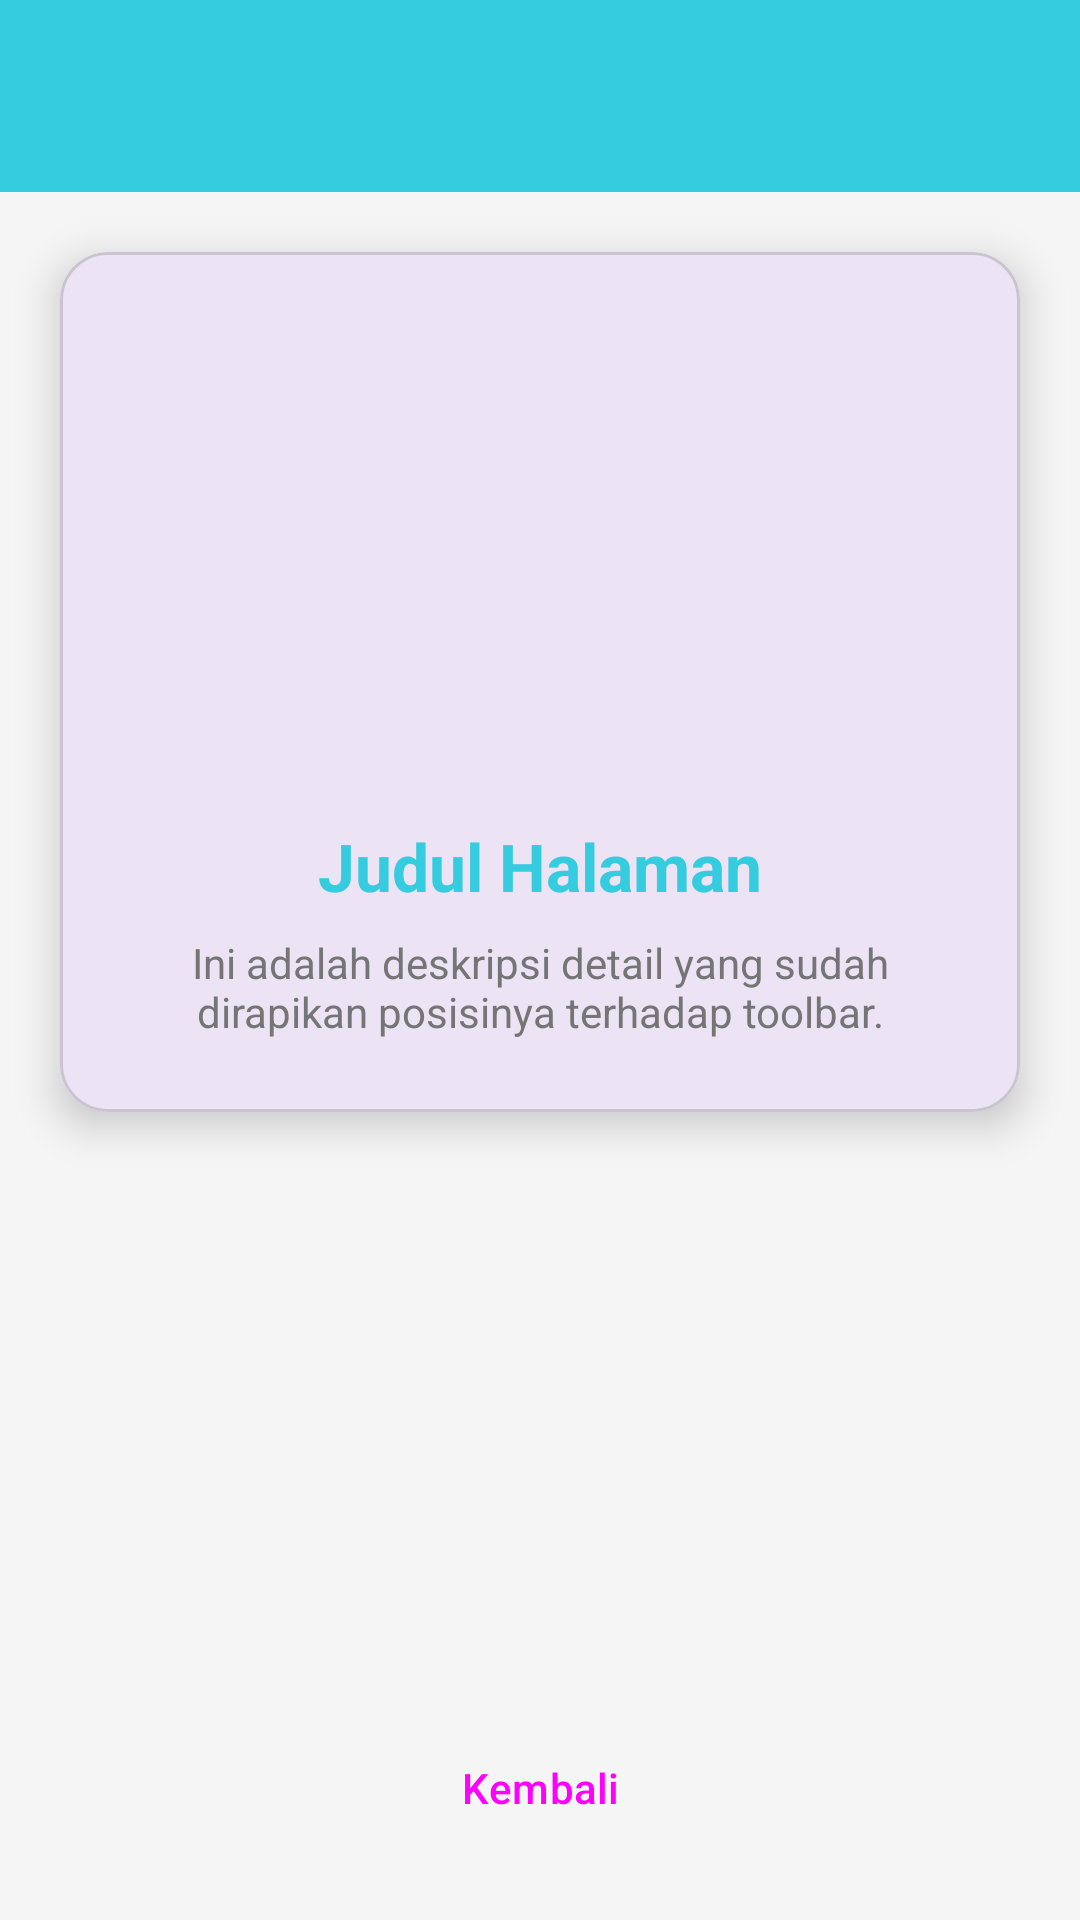

Layout XML and referenced resources for this Android screen:
<!-- AndroidManifest.xml: application theme Theme.Amelcat -->
<!-- res/layout/activity_custom2.xml -->
<?xml version="1.0" encoding="utf-8"?>
<androidx.constraintlayout.widget.ConstraintLayout
    xmlns:android="http://schemas.android.com/apk/res/android"
    xmlns:app="http://schemas.android.com/apk/res-auto"
    xmlns:tools="http://schemas.android.com/tools"
    android:id="@+id/main"
    android:layout_width="match_parent"
    android:layout_height="match_parent"
    android:background="#F5F5F5">

    <androidx.appcompat.widget.Toolbar
        android:id="@+id/toolbar"
        android:layout_width="match_parent"
        android:layout_height="?attr/actionBarSize"
        android:background="@color/accent"
        android:elevation="4dp"
        app:titleTextColor="@android:color/white"
        app:layout_constraintEnd_toEndOf="parent"
        app:layout_constraintStart_toStartOf="parent"
        app:layout_constraintTop_toTopOf="parent" />

    <com.google.android.material.card.MaterialCardView
        android:id="@+id/cardInfo"
        android:layout_width="0dp"
        android:layout_height="wrap_content"
        android:layout_margin="20dp"
        app:cardCornerRadius="16dp"
        app:cardElevation="8dp"
        app:layout_constraintEnd_toEndOf="parent"
        app:layout_constraintStart_toStartOf="parent"
        app:layout_constraintTop_toBottomOf="@id/toolbar">

        <LinearLayout
            android:layout_width="match_parent"
            android:layout_height="wrap_content"
            android:orientation="vertical"
            android:padding="24dp">

            <ImageView
                android:id="@+id/ivGambar"
                android:layout_width="150dp"
                android:layout_height="150dp"
                android:layout_gravity="center"
                android:src="@drawable/ic_launcher_foreground" />

            <TextView
                android:id="@+id/tvJudul"
                android:layout_width="wrap_content"
                android:layout_height="wrap_content"
                android:layout_gravity="center"
                android:layout_marginTop="16dp"
                android:text="Judul Halaman"
                android:textColor="@color/accent"
                android:textSize="22sp"
                android:textStyle="bold" />

            <TextView
                android:id="@+id/tvDeskripsi"
                android:layout_width="wrap_content"
                android:layout_height="wrap_content"
                android:layout_gravity="center"
                android:layout_marginTop="8dp"
                android:gravity="center"
                android:text="Ini adalah deskripsi detail yang sudah dirapikan posisinya terhadap toolbar."
                android:textColor="@color/text_secondary"
                android:textSize="14sp" />

        </LinearLayout>

    </com.google.android.material.card.MaterialCardView>

    <Button
        android:id="@+id/btnBack"
        style="@style/Widget.Material3.Button"
        android:layout_width="0dp"
        android:layout_height="wrap_content"
        android:layout_margin="20dp"
        android:backgroundTint="@color/accent"
        android:padding="12dp"
        android:text="Kembali"
        app:layout_constraintBottom_toBottomOf="parent"
        app:layout_constraintEnd_toEndOf="parent"
        app:layout_constraintStart_toStartOf="parent" />

</androidx.constraintlayout.widget.ConstraintLayout>
<!-- resources referenced by this layout -->
<resources>
  <color name="accent">#36ccdf</color>
  <color name="text_secondary">#757575</color>
  <style name="Theme.Amelcat" parent="Base.Theme.Amelcat" />
  <style name="Base.Theme.Amelcat" parent="Theme.Material3.DayNight.NoActionBar">
          
          
      </style>
</resources>
